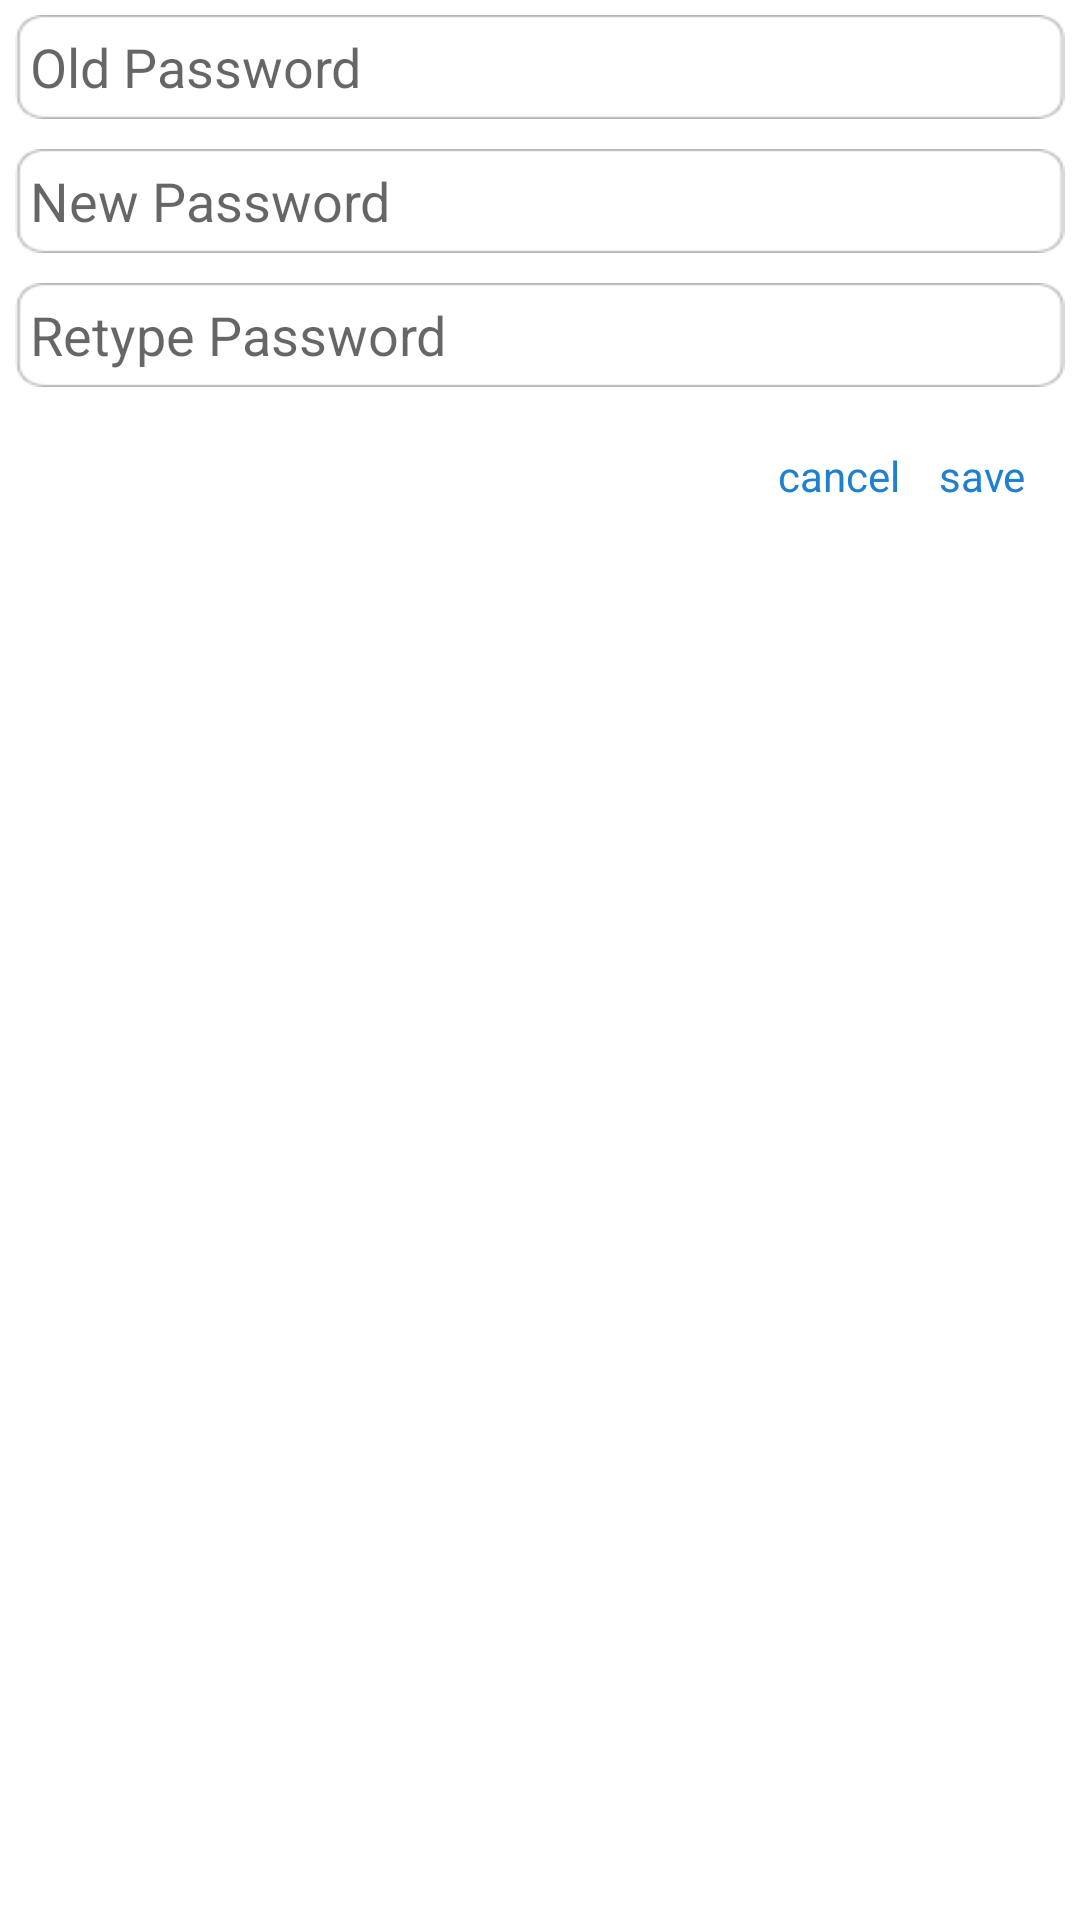

Reconstruct the res/layout file that produces this screen, plus the resources it refers to.
<!-- AndroidManifest.xml: application theme AppTheme -->
<!-- res/layout/test_layout.xml -->
<?xml version="1.0" encoding="utf-8"?>
<LinearLayout xmlns:android="http://schemas.android.com/apk/res/android"
    android:layout_width="match_parent"
    android:layout_height="wrap_content"
    android:layout_gravity="center"
    android:layout_margin="15dp"
    android:background="#fff"
    android:orientation="vertical"
    android:id="@+id/popup_password">

    <EditText
        android:layout_width="match_parent"
        android:layout_height="wrap_content"
        android:layout_margin="5dp"
        android:background="@drawable/textbox_btn"
        android:hint="Old Password"
        android:padding="5dp"
        android:id="@+id/edit_old_password"
        android:password="true"/>

    <EditText
        android:layout_width="match_parent"
        android:layout_height="wrap_content"
        android:layout_margin="5dp"
        android:background="@drawable/textbox_btn"
        android:hint="New Password"
        android:padding="5dp"
        android:id="@id/edit_new_password"
        android:password="true"/>

    <EditText
        android:layout_width="match_parent"
        android:layout_height="wrap_content"
        android:layout_margin="5dp"
        android:background="@drawable/textbox_btn"
        android:hint="Retype Password"
        android:padding="5dp"
        android:password="true"
        android:id="@+id/edit_confirm_new_password"/>

    <LinearLayout
        android:layout_width="match_parent"
        android:layout_height="wrap_content"
        android:layout_margin="10dp"
        android:gravity="right"
        android:orientation="horizontal" >

        <TextView
            android:id="@+id/cancel"
            android:layout_width="wrap_content"
            android:layout_height="wrap_content"
            android:padding="5dp"
            android:text="cancel"
            android:layout_marginRight="3dp"
            android:textColor="#2080D0"/>

        
        <TextView
            android:id="@+id/save"
            android:layout_width="wrap_content"
            android:layout_height="wrap_content"
            android:padding="5dp"
            android:layout_marginRight="3dp"
            android:text="save"
            android:textColor="#2080D0" />

    </LinearLayout>
</LinearLayout>
<!-- resources referenced by this layout -->
<resources>
  <!-- drawable textbox_btn: png bitmap (drawable-hdpi, 1805 bytes) -->
  <style name="AppTheme" parent="Theme.AppCompat.Light.DarkActionBar">
          
      </style>
</resources>
